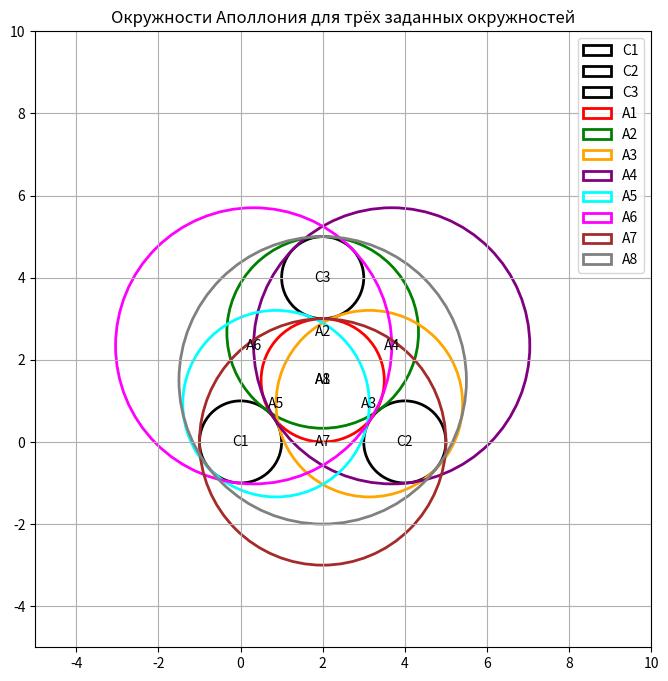

This figure's Python source:
import matplotlib.pyplot as plt
from sympy import symbols, Eq, solve, sqrt


def draw_circle(ax, center, radius, color='blue', label=None):
    circle = plt.Circle(center, radius, color=color, fill=False, linewidth=2, label=label)
    ax.add_artist(circle)
    if label:
        ax.text(center[0], center[1], label, fontsize=10, ha='center', va='center')


C1 = (0, 0, 1)
C2 = (4, 0, 1)
C3 = (2, 4, 1)

# C1 = (0, 0, 1)
# C2 = (4, 0, 1)
# C3 = (2, 3, 1)

# C1 = (0, 0, 1)
# C2 = (5, 0, 2)
# C3 = (2, 4, 0.5)

# C1 = (0, 0, 3)
# C2 = (1, 0, 1)
# C3 = (-1, 0, 1)

# C1 = (0, 0, 0)
# C2 = (4, 0, 2)
# C3 = (2, 2, 1)

# C1 = (0, 0, 1)
# C2 = (1.99, 0, 1)
# C3 = (1, 1.73, 1)

# C1 = (0, 0, 2)
# C2 = (1, 1, 2)
# C3 = (-1, 1, 2)


def apollonius_circles(c1, c2, c3):
    x, y, r = symbols('x y r')
    (x1, y1, r1) = c1
    (x2, y2, r2) = c2
    (x3, y3, r3) = c3

    results = []

    for s1 in [1, -1]:
        for s2 in [1, -1]:
            for s3 in [1, -1]:
                eq1 = Eq(sqrt((x - x1) ** 2 + (y - y1) ** 2), r + s1 * r1)
                eq2 = Eq(sqrt((x - x2) ** 2 + (y - y2) ** 2), r + s2 * r2)
                eq3 = Eq(sqrt((x - x3) ** 2 + (y - y3) ** 2), r + s3 * r3)

                try:
                    sol = solve((eq1, eq2, eq3), (x, y, r), dict=True)
                    for s in sol:
                        if s[r] > 0:
                            results.append((float(s[x]), float(s[y]), float(s[r])))
                except Exception:
                    continue

    return results


apollony_solutions = apollonius_circles(C1, C2, C3)

if not apollony_solutions:
    print("Нет окружности, которая касается всех трёх заданных окружностей.")
else:
    fig, ax = plt.subplots(figsize=(8, 8))
    ax.set_aspect('equal')
    ax.grid(True)

    draw_circle(ax, C1[:2], C1[2], color='black', label='C1')
    draw_circle(ax, C2[:2], C2[2], color='black', label='C2')
    draw_circle(ax, C3[:2], C3[2], color='black', label='C3')

    colors = ['red', 'green', 'orange', 'purple', 'cyan', 'magenta', 'brown', 'grey']

    for i, (xc, yc, rc) in enumerate(apollony_solutions[:8]):
        draw_circle(ax, (xc, yc), rc, color=colors[i], label=f'A{i + 1}')

    ax.legend()
    plt.xlim(-5, 10)
    plt.ylim(-5, 10)
    plt.title('Окружности Аполлония для трёх заданных окружностей')
    plt.show()
